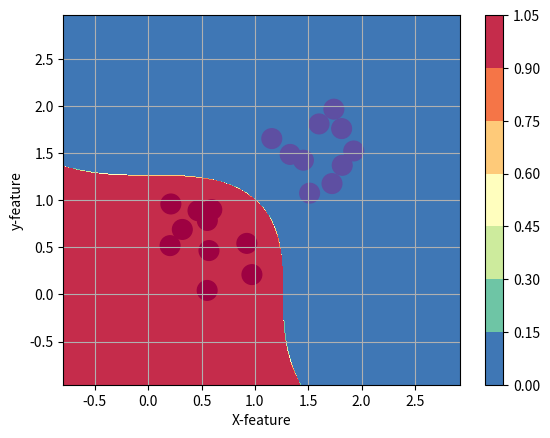

The matplotlib source for this figure:
import numpy as np
import matplotlib.pyplot as plt
import matplotlib.cm as cm


def decision_boundary_2d(X,
                         y,
                         fun,
                         path='/tmp/test.png',
                         title='',
                         ylabel = '',
                         xlabel = '',
                         ylim = [],
                         legend_size = 12,
                         legend_loc = 1,
                         ):
    h = 0.01
    c_map = cm.Spectral_r(np.linspace(0, 1, 3))

    x_min, x_max = X[:, 0].min() - 1, X[:, 0].max() + 1
    y_min, y_max = X[:, 1].min() - 1, X[:, 1].max() + 1
    xx, yy = np.meshgrid(np.arange(x_min, x_max, h),np.arange(y_min, y_max, h))
    decision = fun(np.c_[xx.ravel(), yy.ravel()])
    decision = decision.reshape(xx.shape)
    #plt.axis('off')

    fig, ax = plt.subplots()

    #Plot also the training points
    plt.contourf(xx, yy, decision,cmap=cm.Spectral_r)
    plt.colorbar()
    plt.scatter(X[:, 0], X[:, 1], c=y,cmap=cm.Spectral_r,s=200)
    ax.set_ylabel(ylabel)
    ax.set_xlabel(xlabel)
    ax.yaxis.grid()
    ax.xaxis.grid()
    ax.set_title(title)
    plt.savefig(path, bbox_inches='tight')


if __name__ == "__main__":

    x1 = np.random.rand(10,2)+[1,1]
    x2 = np.random.rand(10,2)-[0,0]
    y1 = 1*np.ones(10)
    y2 = 2*np.ones(10)
    X = np.concatenate((x1,x2))
    y = np.concatenate(([y1],[y2]),1).T
    def fun(x):
        w = np.array([1,1])
        b = -2
        lab = ((np.sum((x**3)*np.tile(w,(x.shape[0],1)),1)+b)<0).astype('int16')
        return lab

    decision_boundary_2d(X,y,fun,xlabel='X-feature',ylabel='y-feature')

